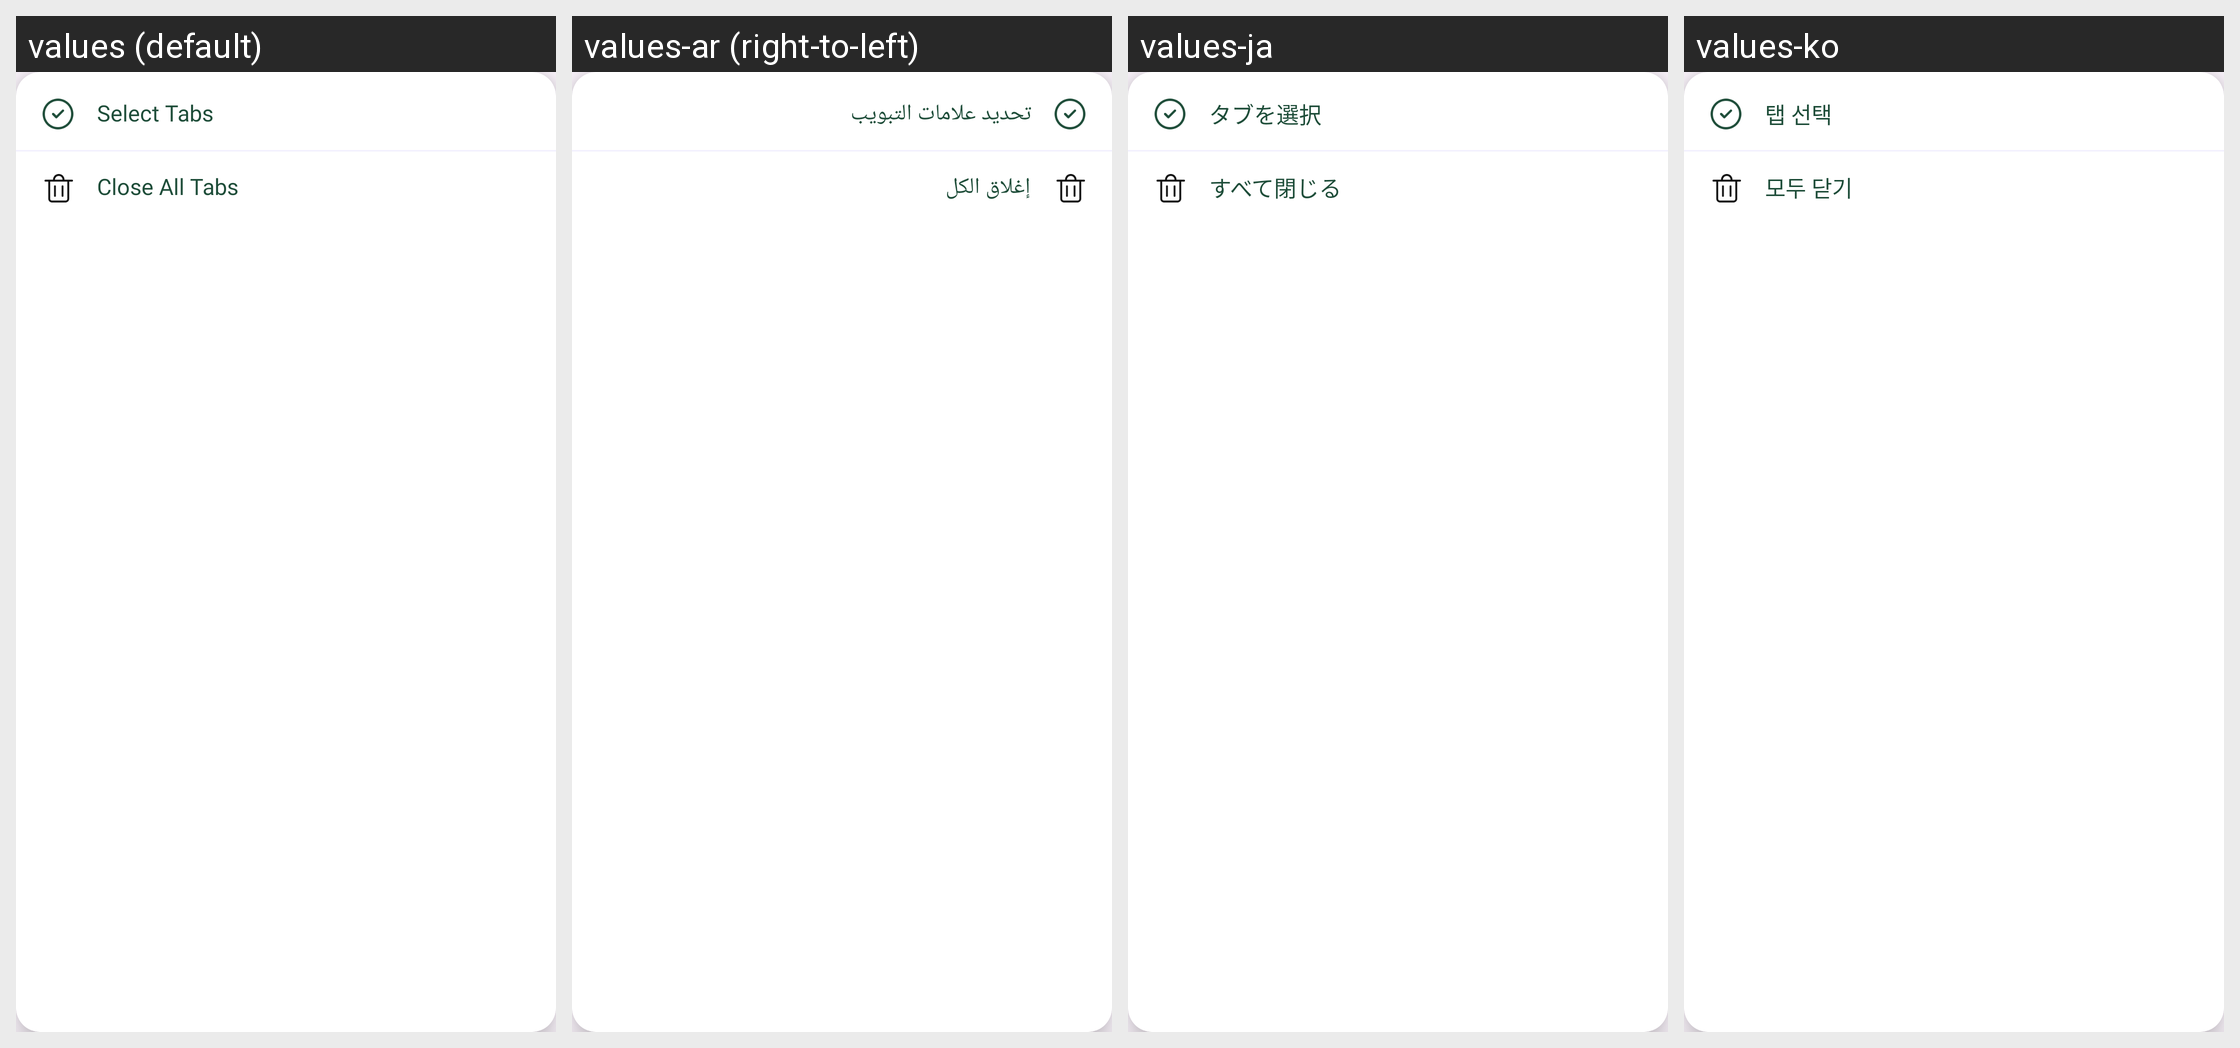

Translations of the strings shown on this Android screen, per locale in the grid:
Android screen res/layout/popup_tab_list_menu.xml rendered under 4 locales, left to right: values (default), values-ar (right-to-left), values-ja, values-ko. Device: Nexus 5 (rendered at 1080×1920; each locale shown at half size, 540×960, under a caption strip naming it); theme Theme.GateBrowser.
Other locales in the repository, not shown: values-es, values-pt, values-zh-rTW.
Strings drawn on this screen, with the default value and each locale's value (text and hints the layout hard-codes, and strings that could not be matched under every locale, appear in the picture but are not listed):

tabs_select_tabs
  values: Select Tabs
  values-ar: تحديد علامات التبويب
  values-ja: タブを選択
  values-ko: 탭 선택

tabs_close_all
  values: Close All Tabs
  values-ar: إغلاق الكل
  values-ja: すべて閉じる
  values-ko: 모두 닫기
